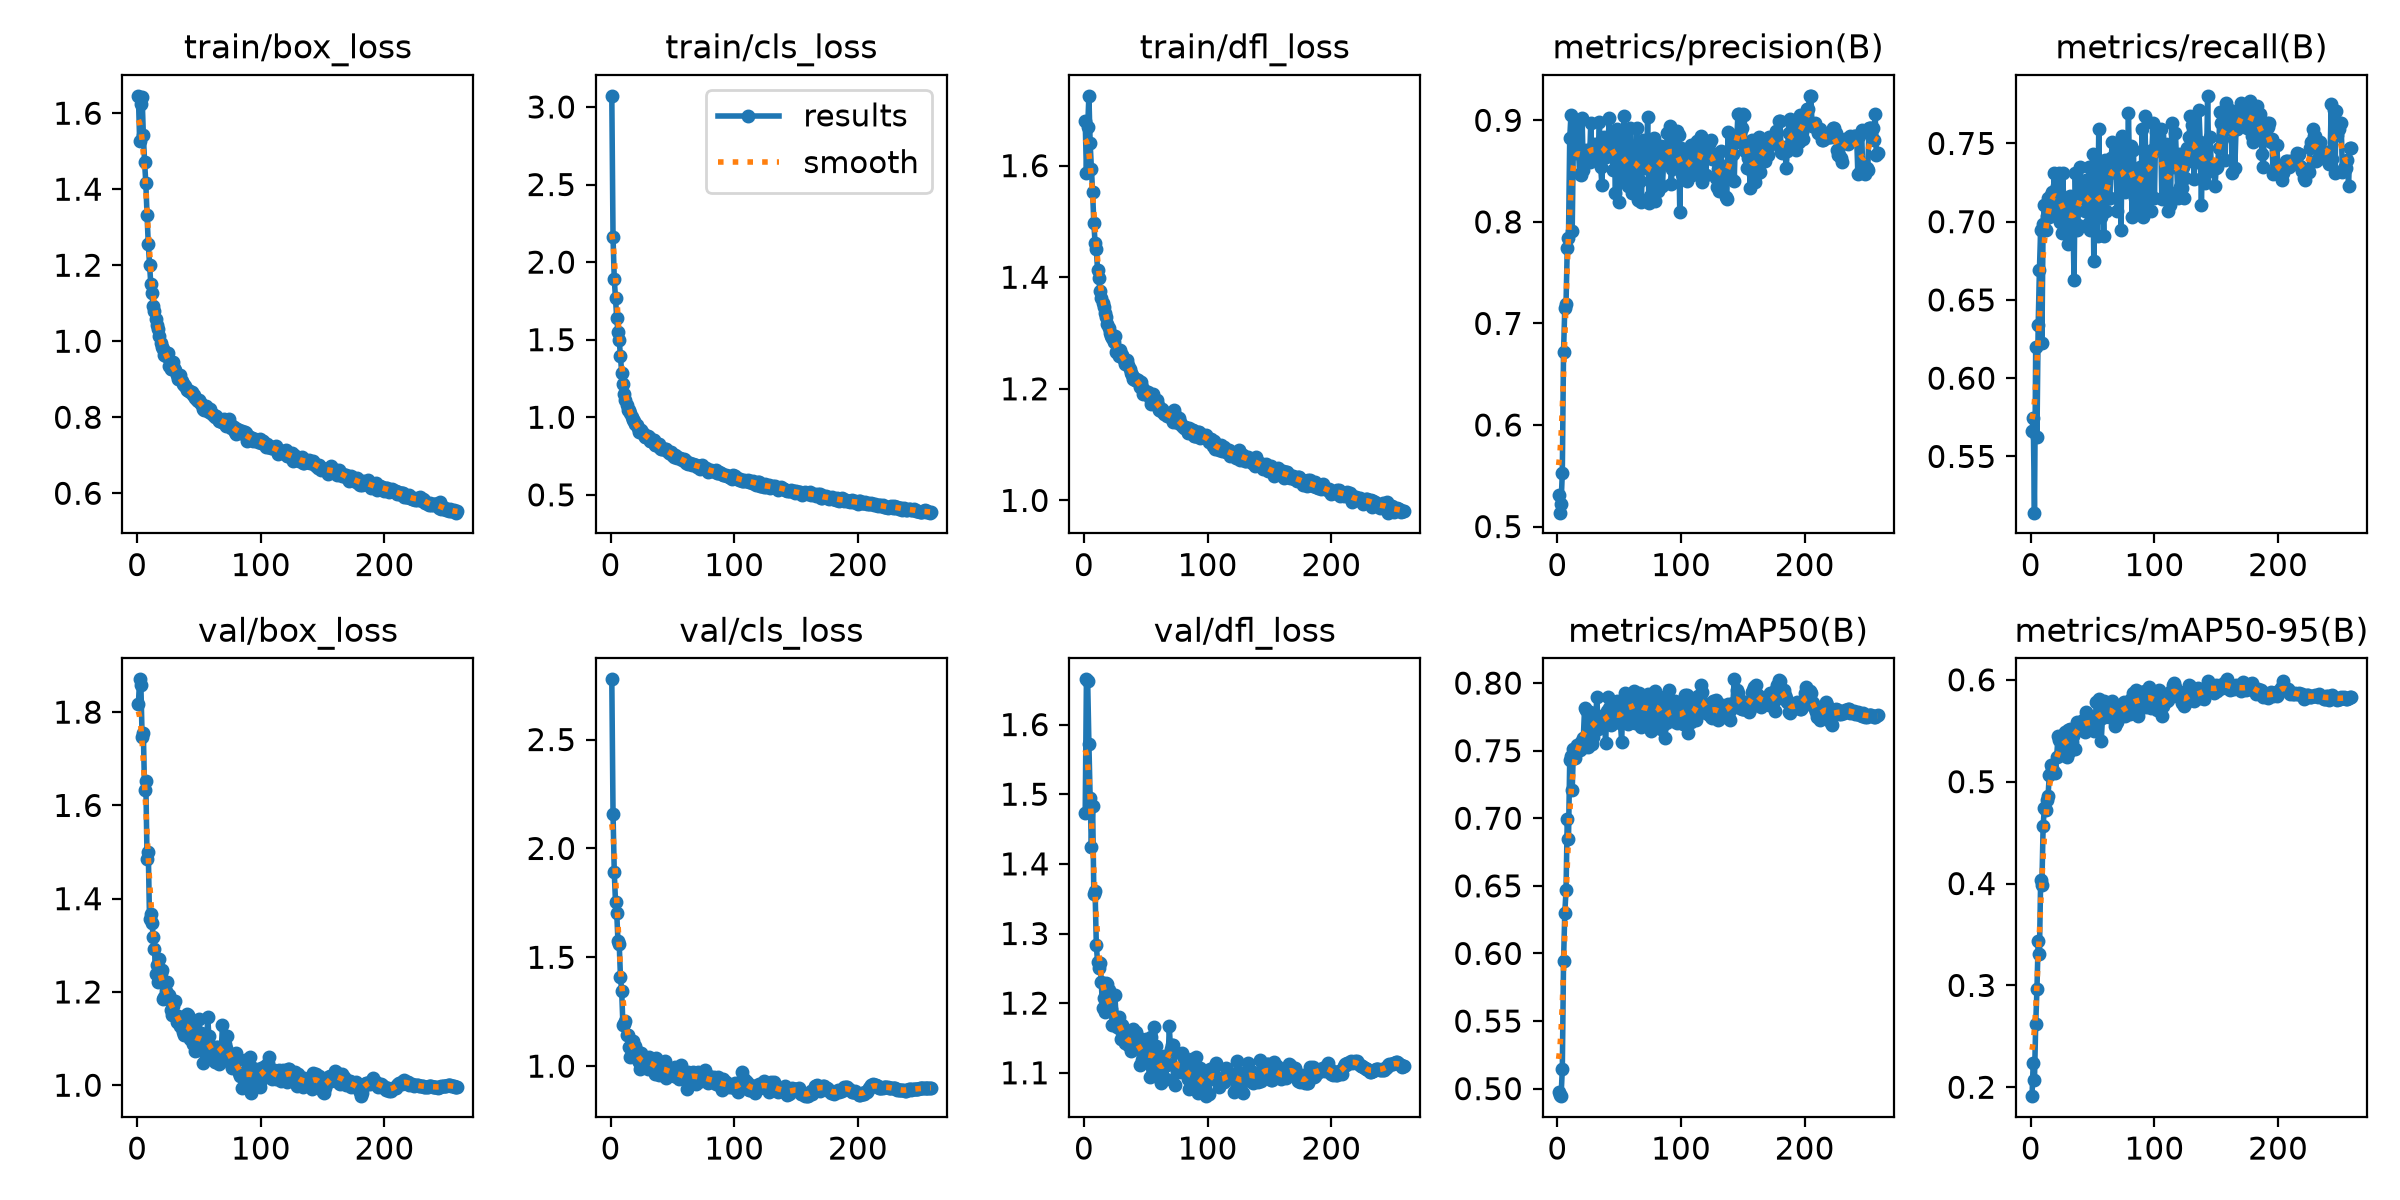

Source data for this figure (header and first rows):
epoch, time, train/box_loss, train/cls_loss, train/dfl_loss, metrics/precision(B), metrics/recall(B), metrics/mAP50(B), metrics/mAP50-95(B), val/box_loss, val/cls_loss, val/dfl_loss, lr/pg0, lr/pg1, lr/pg2, lr/pg3, lr/pg4, lr/pg5, lr/pg6, lr/pg7
1, 26.63, 1.646, 3.072, 1.681, 0.5309, 0.5663, 0.4971, 0.1913, 1.818, 2.777, 1.473, 0.009957, 0.003319, 0.009957, 0.003319, 0.009957, 0.003319, 0.009957, 0.003319
2, 49.77, 1.527, 2.161, 1.587, 0.5137, 0.5743, 0.495, 0.2238, 1.87, 2.16, 1.665, 0.01989, 0.00663, 0.01989, 0.00663, 0.01989, 0.00663, 0.01989, 0.00663
3, 73.38, 1.624, 1.891, 1.669, 0.5223, 0.5141, 0.4944, 0.2073, 1.859, 1.89, 1.662, 0.02976, 0.00992, 0.02976, 0.00992, 0.02976, 0.00992, 0.02976, 0.00992
4, 95.53, 1.642, 1.768, 1.725, 0.5526, 0.6202, 0.5142, 0.2622, 1.748, 1.754, 1.572, 0.0297, 0.009901, 0.0297, 0.009901, 0.0297, 0.009901, 0.0297, 0.009901
5, 118, 1.543, 1.639, 1.64, 0.6719, 0.5623, 0.5941, 0.2962, 1.755, 1.703, 1.494, 0.0296, 0.009868, 0.0296, 0.009868, 0.0296, 0.009868, 0.0296, 0.009868
6, 141, 1.472, 1.549, 1.595, 0.7148, 0.634, 0.6296, 0.3437, 1.633, 1.573, 1.424, 0.0295, 0.009835, 0.0295, 0.009835, 0.0295, 0.009835, 0.0295, 0.009835
7, 163.4, 1.416, 1.499, 1.552, 0.7193, 0.6691, 0.6466, 0.3311, 1.652, 1.562, 1.483, 0.02941, 0.009802, 0.02941, 0.009802, 0.02941, 0.009802, 0.02941, 0.009802
8, 185.5, 1.332, 1.396, 1.496, 0.774, 0.6948, 0.6991, 0.4031, 1.486, 1.41, 1.356, 0.02931, 0.009769, 0.02931, 0.009769, 0.02931, 0.009769, 0.02931, 0.009769
9, 207.6, 1.256, 1.286, 1.461, 0.7839, 0.6225, 0.6849, 0.3989, 1.499, 1.343, 1.361, 0.02921, 0.009736, 0.02921, 0.009736, 0.02921, 0.009736, 0.02921, 0.009736
10, 229.8, 1.201, 1.214, 1.45, 0.8824, 0.6988, 0.7429, 0.4565, 1.356, 1.188, 1.283, 0.02911, 0.009703, 0.02911, 0.009703, 0.02911, 0.009703, 0.02911, 0.009703
11, 252, 1.151, 1.148, 1.413, 0.905, 0.7108, 0.7462, 0.474, 1.368, 1.192, 1.259, 0.02901, 0.00967, 0.02901, 0.00967, 0.02901, 0.00967, 0.02901, 0.00967
12, 274.4, 1.127, 1.109, 1.399, 0.7913, 0.6948, 0.721, 0.4718, 1.349, 1.208, 1.25, 0.02891, 0.009637, 0.02891, 0.009637, 0.02891, 0.009637, 0.02891, 0.009637
13, 296.7, 1.092, 1.077, 1.375, 0.8839, 0.7034, 0.7514, 0.4817, 1.318, 1.141, 1.258, 0.02881, 0.009604, 0.02881, 0.009604, 0.02881, 0.009604, 0.02881, 0.009604
14, 318.8, 1.079, 1.044, 1.363, 0.8677, 0.7149, 0.7449, 0.4863, 1.292, 1.143, 1.23, 0.02871, 0.009571, 0.02871, 0.009571, 0.02871, 0.009571, 0.02871, 0.009571
15, 340.7, 1.059, 1.044, 1.355, 0.8951, 0.7028, 0.7491, 0.5069, 1.238, 1.088, 1.194, 0.02861, 0.009538, 0.02861, 0.009538, 0.02861, 0.009538, 0.02861, 0.009538
16, 362.3, 1.043, 1.029, 1.347, 0.8686, 0.7168, 0.7541, 0.5166, 1.258, 1.041, 1.207, 0.02851, 0.009505, 0.02851, 0.009505, 0.02851, 0.009505, 0.02851, 0.009505
17, 383.9, 1.033, 1.003, 1.336, 0.8727, 0.7189, 0.7536, 0.5136, 1.222, 1.104, 1.188, 0.02842, 0.009472, 0.02842, 0.009472, 0.02842, 0.009472, 0.02842, 0.009472
18, 405.5, 1.013, 0.981, 1.329, 0.8474, 0.7136, 0.7506, 0.5093, 1.27, 1.118, 1.229, 0.02832, 0.009439, 0.02832, 0.009439, 0.02832, 0.009439, 0.02832, 0.009439
19, 427.2, 0.9943, 0.974, 1.317, 0.8463, 0.7309, 0.7565, 0.5099, 1.241, 1.062, 1.227, 0.02822, 0.009406, 0.02822, 0.009406, 0.02822, 0.009406, 0.02822, 0.009406
20, 448.8, 0.9855, 0.9552, 1.309, 0.9022, 0.7043, 0.7518, 0.5087, 1.247, 1.094, 1.219, 0.02812, 0.009373, 0.02812, 0.009373, 0.02812, 0.009373, 0.02812, 0.009373
21, 470.7, 0.9806, 0.949, 1.301, 0.8506, 0.7229, 0.7596, 0.5245, 1.185, 1.071, 1.189, 0.02802, 0.00934, 0.02802, 0.00934, 0.02802, 0.00934, 0.02802, 0.00934
22, 492.3, 0.9646, 0.933, 1.295, 0.8676, 0.7189, 0.7812, 0.5447, 1.188, 1.029, 1.191, 0.02792, 0.009307, 0.02792, 0.009307, 0.02792, 0.009307, 0.02792, 0.009307
23, 514.3, 0.9613, 0.9082, 1.291, 0.8707, 0.7309, 0.7798, 0.5413, 1.202, 1.021, 1.169, 0.02782, 0.009274, 0.02782, 0.009274, 0.02782, 0.009274, 0.02782, 0.009274
24, 536.4, 0.9622, 0.9104, 1.284, 0.8616, 0.7, 0.7589, 0.5266, 1.221, 0.9893, 1.171, 0.02772, 0.009241, 0.02772, 0.009241, 0.02772, 0.009241, 0.02772, 0.009241
25, 558.7, 0.9691, 0.9173, 1.294, 0.8691, 0.6931, 0.753, 0.5263, 1.186, 1.059, 1.211, 0.02762, 0.009208, 0.02762, 0.009208, 0.02762, 0.009208, 0.02762, 0.009208
26, 581.7, 0.9345, 0.8964, 1.267, 0.8585, 0.7308, 0.7789, 0.5463, 1.193, 1.006, 1.18, 0.02753, 0.009175, 0.02753, 0.009175, 0.02753, 0.009175, 0.02753, 0.009175
27, 603.7, 0.9272, 0.8832, 1.269, 0.8973, 0.6948, 0.7705, 0.5405, 1.162, 1.01, 1.166, 0.02743, 0.009142, 0.02743, 0.009142, 0.02743, 0.009142, 0.02743, 0.009142
28, 625.7, 0.9274, 0.8749, 1.259, 0.8623, 0.7108, 0.755, 0.5487, 1.151, 1.03, 1.18, 0.02733, 0.009109, 0.02733, 0.009109, 0.02733, 0.009109, 0.02733, 0.009109
29, 647.6, 0.9462, 0.8746, 1.27, 0.867, 0.7071, 0.7604, 0.5239, 1.17, 1.035, 1.163, 0.02723, 0.009076, 0.02723, 0.009076, 0.02723, 0.009076, 0.02723, 0.009076
30, 669.6, 0.9284, 0.8782, 1.263, 0.8768, 0.6856, 0.7757, 0.5512, 1.15, 0.9889, 1.149, 0.02713, 0.009043, 0.02713, 0.009043, 0.02713, 0.009043, 0.02713, 0.009043
31, 691.5, 0.9251, 0.8697, 1.26, 0.8622, 0.7028, 0.7756, 0.5288, 1.18, 1.04, 1.168, 0.02703, 0.00901, 0.02703, 0.00901, 0.02703, 0.00901, 0.02703, 0.00901
32, 713.5, 0.9111, 0.8443, 1.251, 0.877, 0.7161, 0.7896, 0.5515, 1.136, 0.9974, 1.157, 0.02693, 0.008977, 0.02693, 0.008977, 0.02693, 0.008977, 0.02693, 0.008977
33, 735.3, 0.8997, 0.8489, 1.245, 0.8685, 0.7159, 0.766, 0.5387, 1.148, 1.027, 1.143, 0.02683, 0.008944, 0.02683, 0.008944, 0.02683, 0.008944, 0.02683, 0.008944
34, 757.5, 0.9001, 0.8509, 1.247, 0.8982, 0.7068, 0.7678, 0.545, 1.142, 1.015, 1.159, 0.02673, 0.008911, 0.02673, 0.008911, 0.02673, 0.008911, 0.02673, 0.008911
35, 779.4, 0.9113, 0.8519, 1.252, 0.8542, 0.6626, 0.7737, 0.5474, 1.128, 1.018, 1.146, 0.02663, 0.008878, 0.02663, 0.008878, 0.02663, 0.008878, 0.02663, 0.008878
36, 801.3, 0.8967, 0.8228, 1.243, 0.8368, 0.7309, 0.7737, 0.5323, 1.123, 0.9659, 1.139, 0.02653, 0.008845, 0.02653, 0.008845, 0.02653, 0.008845, 0.02653, 0.008845
37, 823.2, 0.8872, 0.8202, 1.236, 0.8708, 0.6948, 0.7705, 0.5582, 1.114, 1.039, 1.139, 0.02644, 0.008812, 0.02644, 0.008812, 0.02644, 0.008812, 0.02644, 0.008812
38, 845, 0.8841, 0.8242, 1.228, 0.8831, 0.6976, 0.7762, 0.5577, 1.107, 0.9763, 1.132, 0.02634, 0.008779, 0.02634, 0.008779, 0.02634, 0.008779, 0.02634, 0.008779
39, 867.1, 0.881, 0.8269, 1.224, 0.8642, 0.7149, 0.7556, 0.5514, 1.13, 0.9595, 1.147, 0.02624, 0.008746, 0.02624, 0.008746, 0.02624, 0.008746, 0.02624, 0.008746
40, 889, 0.8707, 0.8006, 1.218, 0.8797, 0.7349, 0.7791, 0.5551, 1.154, 0.9901, 1.163, 0.02614, 0.008713, 0.02614, 0.008713, 0.02614, 0.008713, 0.02614, 0.008713
41, 911.1, 0.8725, 0.7925, 1.216, 0.8791, 0.7149, 0.7895, 0.5524, 1.15, 0.9786, 1.151, 0.02604, 0.00868, 0.02604, 0.00868, 0.02604, 0.00868, 0.02604, 0.00868
42, 932.6, 0.8687, 0.7971, 1.218, 0.9021, 0.7189, 0.7814, 0.5605, 1.128, 1, 1.158, 0.02594, 0.008647, 0.02594, 0.008647, 0.02594, 0.008647, 0.02594, 0.008647
43, 954.2, 0.8669, 0.7951, 1.214, 0.8739, 0.7237, 0.7693, 0.5545, 1.099, 0.9888, 1.143, 0.02584, 0.008614, 0.02584, 0.008614, 0.02584, 0.008614, 0.02584, 0.008614
44, 980.3, 0.8658, 0.793, 1.216, 0.8761, 0.7068, 0.7704, 0.5487, 1.124, 1.026, 1.151, 0.02574, 0.008581, 0.02574, 0.008581, 0.02574, 0.008581, 0.02574, 0.008581
45, 1004, 0.8588, 0.796, 1.203, 0.8506, 0.7269, 0.7841, 0.5679, 1.088, 0.9439, 1.112, 0.02564, 0.008548, 0.02564, 0.008548, 0.02564, 0.008548, 0.02564, 0.008548
46, 1026, 0.8577, 0.7798, 1.212, 0.8741, 0.6988, 0.7746, 0.5591, 1.124, 0.9912, 1.143, 0.02555, 0.008515, 0.02555, 0.008515, 0.02555, 0.008515, 0.02555, 0.008515
47, 1048, 0.8495, 0.7714, 1.204, 0.8283, 0.7349, 0.7743, 0.5561, 1.074, 0.9643, 1.118, 0.02545, 0.008482, 0.02545, 0.008482, 0.02545, 0.008482, 0.02545, 0.008482
48, 1069, 0.8456, 0.7716, 1.191, 0.8917, 0.6948, 0.7868, 0.5645, 1.075, 0.9683, 1.116, 0.02535, 0.008449, 0.02535, 0.008449, 0.02535, 0.008449, 0.02535, 0.008449
49, 1090, 0.844, 0.7746, 1.196, 0.8863, 0.7108, 0.7725, 0.5543, 1.099, 0.9882, 1.124, 0.02525, 0.008416, 0.02525, 0.008416, 0.02525, 0.008416, 0.02525, 0.008416
50, 1111, 0.845, 0.7571, 1.192, 0.8199, 0.743, 0.7781, 0.5535, 1.142, 0.9677, 1.148, 0.02515, 0.008383, 0.02515, 0.008383, 0.02515, 0.008383, 0.02515, 0.008383
51, 1132, 0.8397, 0.746, 1.193, 0.8827, 0.6747, 0.7703, 0.5498, 1.107, 0.9527, 1.131, 0.02505, 0.00835, 0.02505, 0.00835, 0.02505, 0.00835, 0.02505, 0.00835
52, 1153, 0.8356, 0.7572, 1.195, 0.8489, 0.7068, 0.7566, 0.5521, 1.111, 0.9943, 1.123, 0.02495, 0.008317, 0.02495, 0.008317, 0.02495, 0.008317, 0.02495, 0.008317
53, 1174, 0.8205, 0.7514, 1.183, 0.8738, 0.7229, 0.7879, 0.578, 1.048, 0.9664, 1.094, 0.02485, 0.008284, 0.02485, 0.008284, 0.02485, 0.008284, 0.02485, 0.008284
54, 1195, 0.8203, 0.7374, 1.172, 0.9046, 0.6908, 0.787, 0.5616, 1.099, 0.95, 1.152, 0.02475, 0.008251, 0.02475, 0.008251, 0.02475, 0.008251, 0.02475, 0.008251
55, 1216, 0.8206, 0.7353, 1.176, 0.8391, 0.759, 0.7928, 0.5807, 1.111, 0.9409, 1.108, 0.02465, 0.008218, 0.02465, 0.008218, 0.02465, 0.008218, 0.02465, 0.008218
56, 1237, 0.8287, 0.7394, 1.19, 0.8513, 0.7129, 0.7826, 0.5706, 1.066, 0.9599, 1.109, 0.02456, 0.008185, 0.02456, 0.008185, 0.02456, 0.008185, 0.02456, 0.008185
57, 1258, 0.8156, 0.7293, 1.18, 0.8353, 0.7028, 0.7699, 0.5403, 1.147, 1.007, 1.165, 0.02446, 0.008152, 0.02446, 0.008152, 0.02446, 0.008152, 0.02446, 0.008152
58, 1279, 0.8142, 0.7222, 1.178, 0.841, 0.7189, 0.7799, 0.563, 1.106, 0.9522, 1.138, 0.02436, 0.008119, 0.02436, 0.008119, 0.02436, 0.008119, 0.02436, 0.008119
59, 1300, 0.8217, 0.7284, 1.181, 0.8922, 0.6908, 0.79, 0.5792, 1.061, 0.9499, 1.12, 0.02426, 0.008086, 0.02426, 0.008086, 0.02426, 0.008086, 0.02426, 0.008086
60, 1320, 0.8124, 0.7245, 1.171, 0.8289, 0.7391, 0.7792, 0.5676, 1.061, 0.95, 1.094, 0.02416, 0.008053, 0.02416, 0.008053, 0.02416, 0.008053, 0.02416, 0.008053
... 199 more rows
